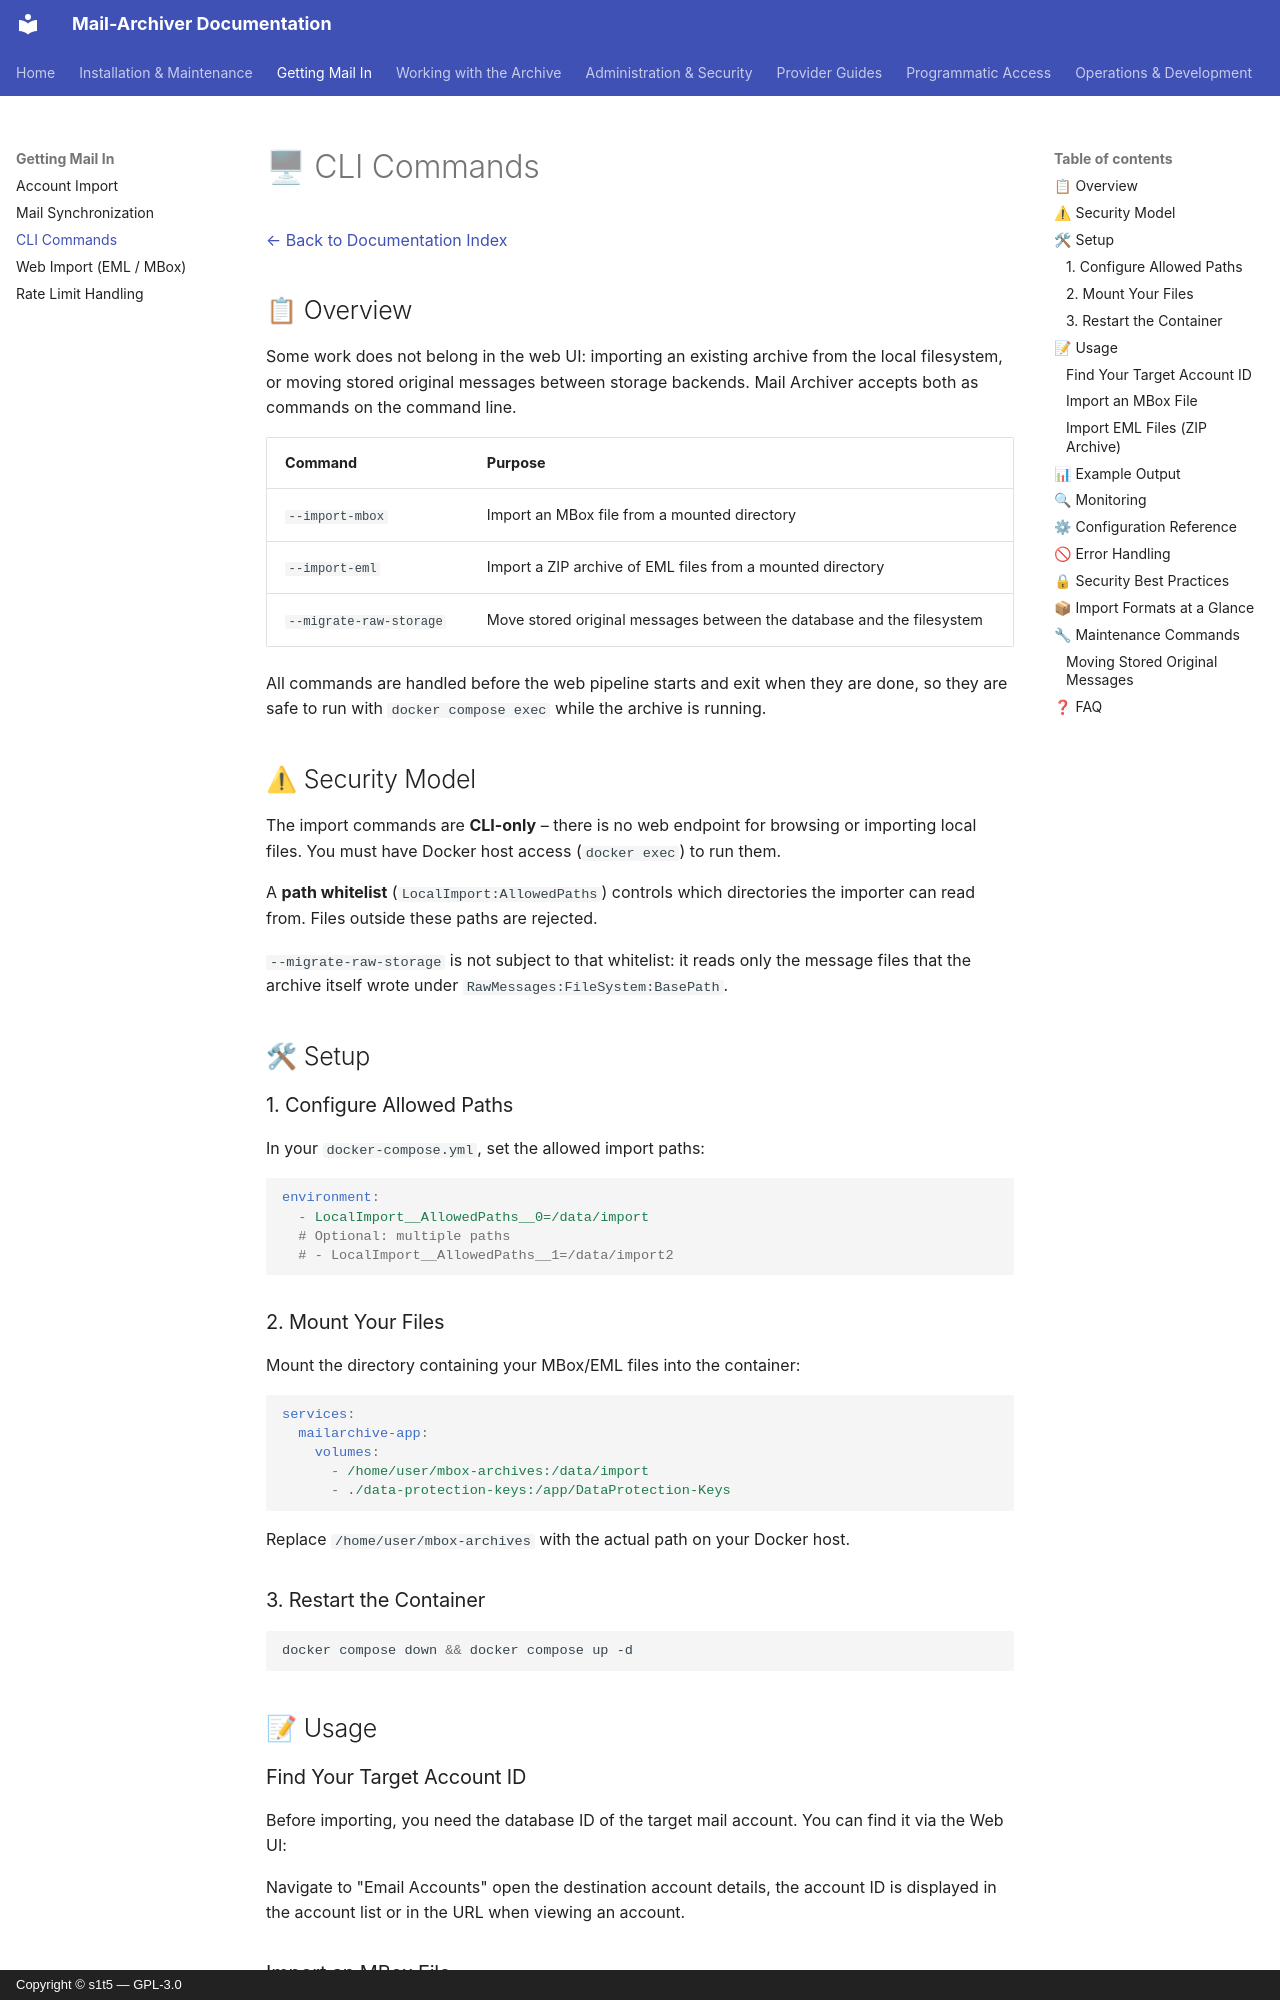

repository: s1t5/mail-archiver · page: CLI/index.html · generator: mkdocs · copyright: Copyright © s1t5 — GPL-3.0

# 🖥 CLI Commands

[← Back to Documentation Index](index.md)

## 📋 Overview

Some work does not belong in the web UI: importing an existing archive from the local filesystem, or moving stored original messages between storage backends. Mail Archiver accepts both as commands on the command line.

| Command | Purpose |
|----------|---------|
| `--import-mbox` | Import an MBox file from a mounted directory |
| `--import-eml` | Import a ZIP archive of EML files from a mounted directory |
| `--migrate-raw-storage` | Move stored original messages between the database and the filesystem |

All commands are handled before the web pipeline starts and exit when they are done, so they are safe to run with `docker compose exec` while the archive is running.

## ⚠ Security Model

The import commands are **CLI-only** – there is no web endpoint for browsing or importing local files. You must have Docker host access (`docker exec`) to run them.

A **path whitelist** (`LocalImport:AllowedPaths`) controls which directories the importer can read from. Files outside these paths are rejected.

`--migrate-raw-storage` is not subject to that whitelist: it reads only the message files that the archive itself wrote under `RawMessages:FileSystem:BasePath`.

## 🛠 Setup

### 1. Configure Allowed Paths

In your `docker-compose.yml`, set the allowed import paths:

```yaml
environment:
  - LocalImport__AllowedPaths__0=/data/import
  # Optional: multiple paths
  # - LocalImport__AllowedPaths__1=/data/import2
```

### 2. Mount Your Files

Mount the directory containing your MBox/EML files into the container:

```yaml
services:
  mailarchive-app:
    volumes:
      - /home/user/mbox-archives:/data/import
      - ./data-protection-keys:/app/DataProtection-Keys
```

Replace `/home/user/mbox-archives` with the actual path on your Docker host.

### 3. Restart the Container

```bash
docker compose down && docker compose up -d
```

## 📝 Usage

### Find Your Target Account ID

Before importing, you need the database ID of the target mail account. You can find it via the Web UI:

Navigate to "Email Accounts" open the destination account details, the account ID is displayed in the account list or in the URL when viewing an account.

### Import an MBox File

```bash
docker compose exec mailarchive-app dotnet MailArchiver.dll --import-mbox --file /data/import/myarchive.mbox --account-id 1 --folder INBOX
```

**Parameters:**
| Parameter | Required | Description |
|-----------|----------|-------------|
| `--import-mbox` | Yes | Signals an MBox import operation |
| `--file <path>` | Yes | Path to the MBox file inside the container |
| `--account-id <id>` | Yes | Database ID of the target mail account |
| `--folder <name>` | No | Target folder name (default: `INBOX`) |
